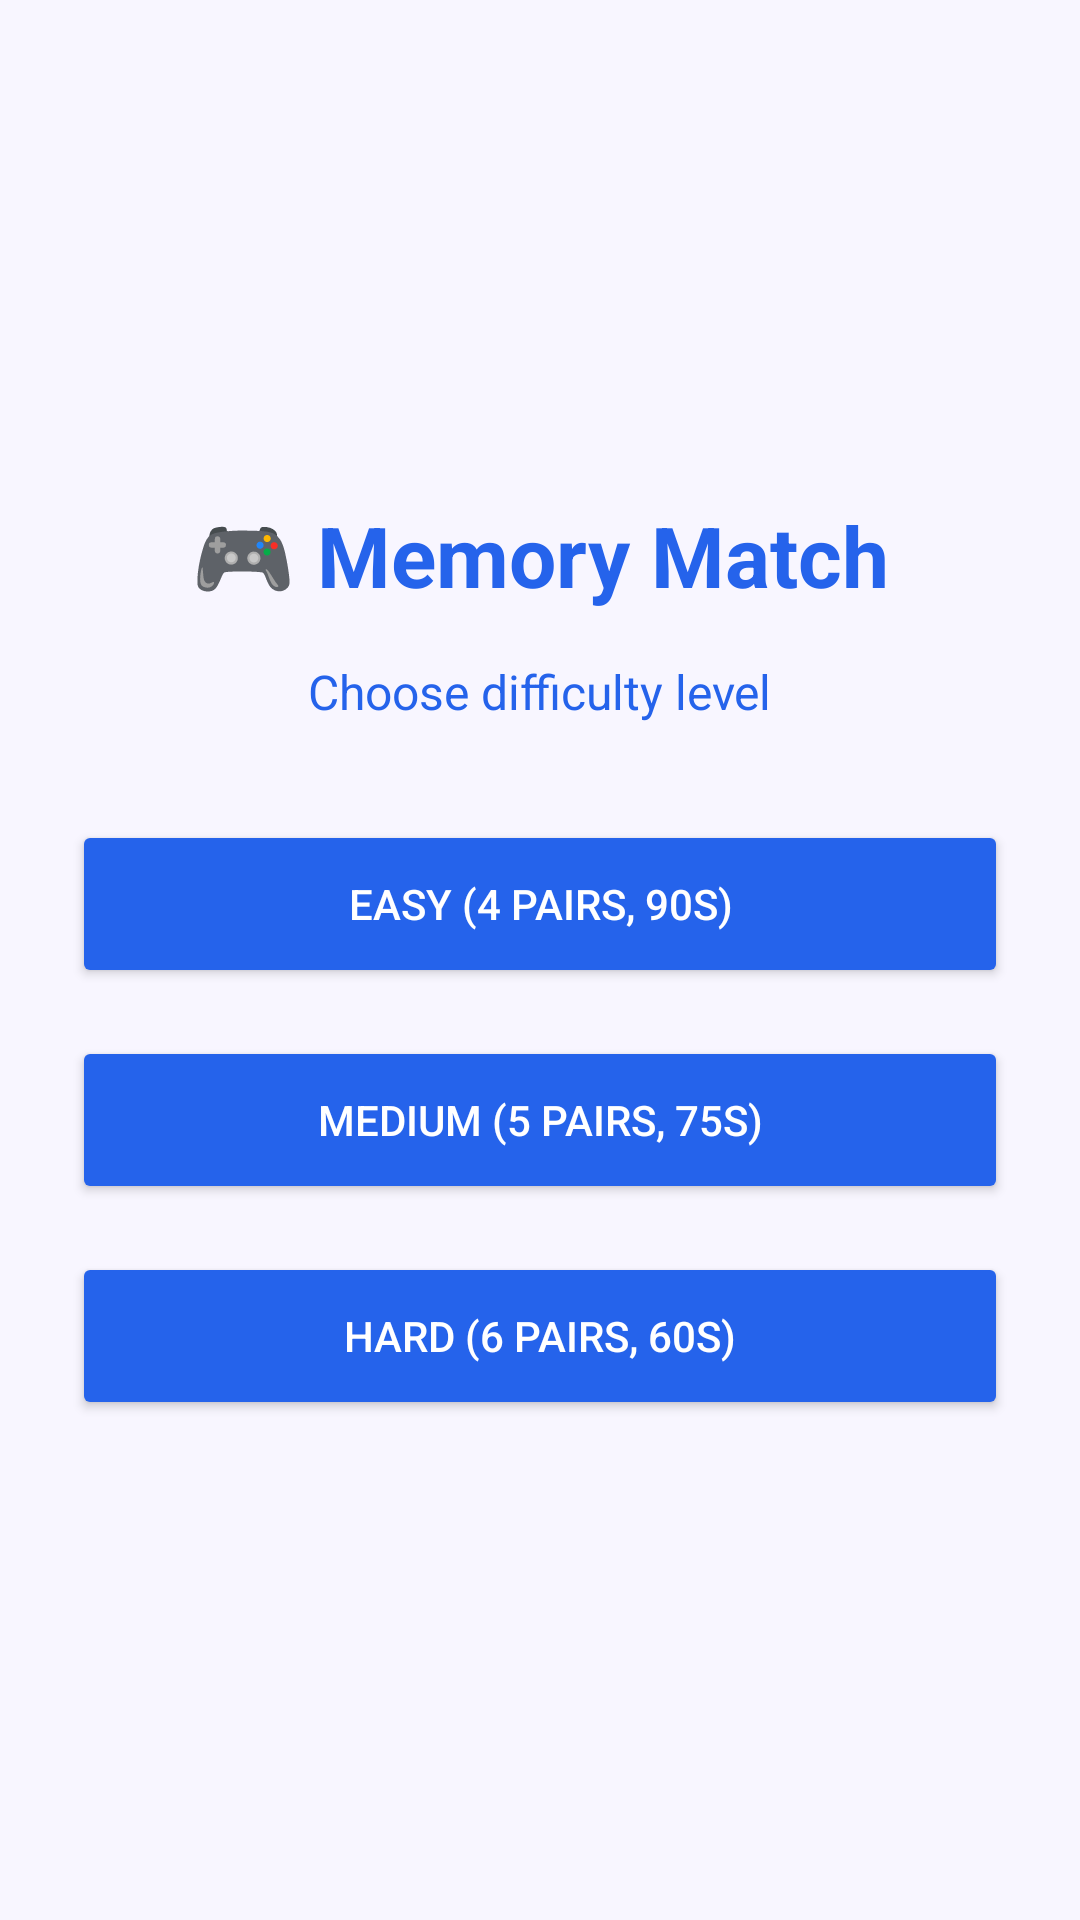

Produce the Android XML layout that renders to this screen, including the resource entries it uses.
<!-- AndroidManifest.xml: application theme Theme.BrainFriend -->
<!-- res/layout/fragment_memory_difficulty.xml -->
<?xml version="1.0" encoding="utf-8"?>
<LinearLayout xmlns:android="http://schemas.android.com/apk/res/android"
    android:layout_width="match_parent"
    android:layout_height="match_parent"
    android:orientation="vertical"
    android:gravity="center"
    android:padding="24dp"
    android:background="#F8F6FF">

    <TextView
        android:layout_width="wrap_content"
        android:layout_height="wrap_content"
        android:text="🎮 Memory Match"
        android:textSize="28sp"
        android:textStyle="bold"
        android:textColor="#2563EB"
        android:layout_marginBottom="16dp" />

    <TextView
        android:layout_width="wrap_content"
        android:layout_height="wrap_content"
        android:text="Choose difficulty level"
        android:textSize="16sp"
        android:textColor="#2563EB"
        android:layout_marginBottom="32dp" />

    <Button
        android:id="@+id/btn_easy"
        android:layout_width="match_parent"
        android:layout_height="56dp"
        android:text="Easy (4 pairs, 90s)"
        android:backgroundTint="#2563EB"
        android:textColor="#FFFFFF"
        android:layout_marginBottom="16dp" />

    <Button
        android:id="@+id/btn_medium"
        android:layout_width="match_parent"
        android:layout_height="56dp"
        android:text="Medium (5 pairs, 75s)"
        android:backgroundTint="#2563EB"
        android:textColor="#FFFFFF"
        android:layout_marginBottom="16dp" />

    <Button
        android:id="@+id/btn_hard"
        android:layout_width="match_parent"
        android:layout_height="56dp"
        android:text="Hard (6 pairs, 60s)"
        android:backgroundTint="#2563EB"
        android:textColor="#FFFFFF" />

</LinearLayout>
<!-- resources referenced by this layout -->
<resources>
  <style name="Theme.BrainFriend" parent="Theme.MaterialComponents.Light.NoActionBar">
          <item name="colorPrimary">#2563EB</item>
          <item name="colorPrimaryVariant">#1D4ED8</item>
          <item name="colorOnPrimary">#FFFFFF</item>
          <item name="colorSecondary">#22C55E</item>
          <item name="colorOnSecondary">#FFFFFF</item>
          <item name="android:statusBarColor">#2563EB</item>
      </style>
</resources>
